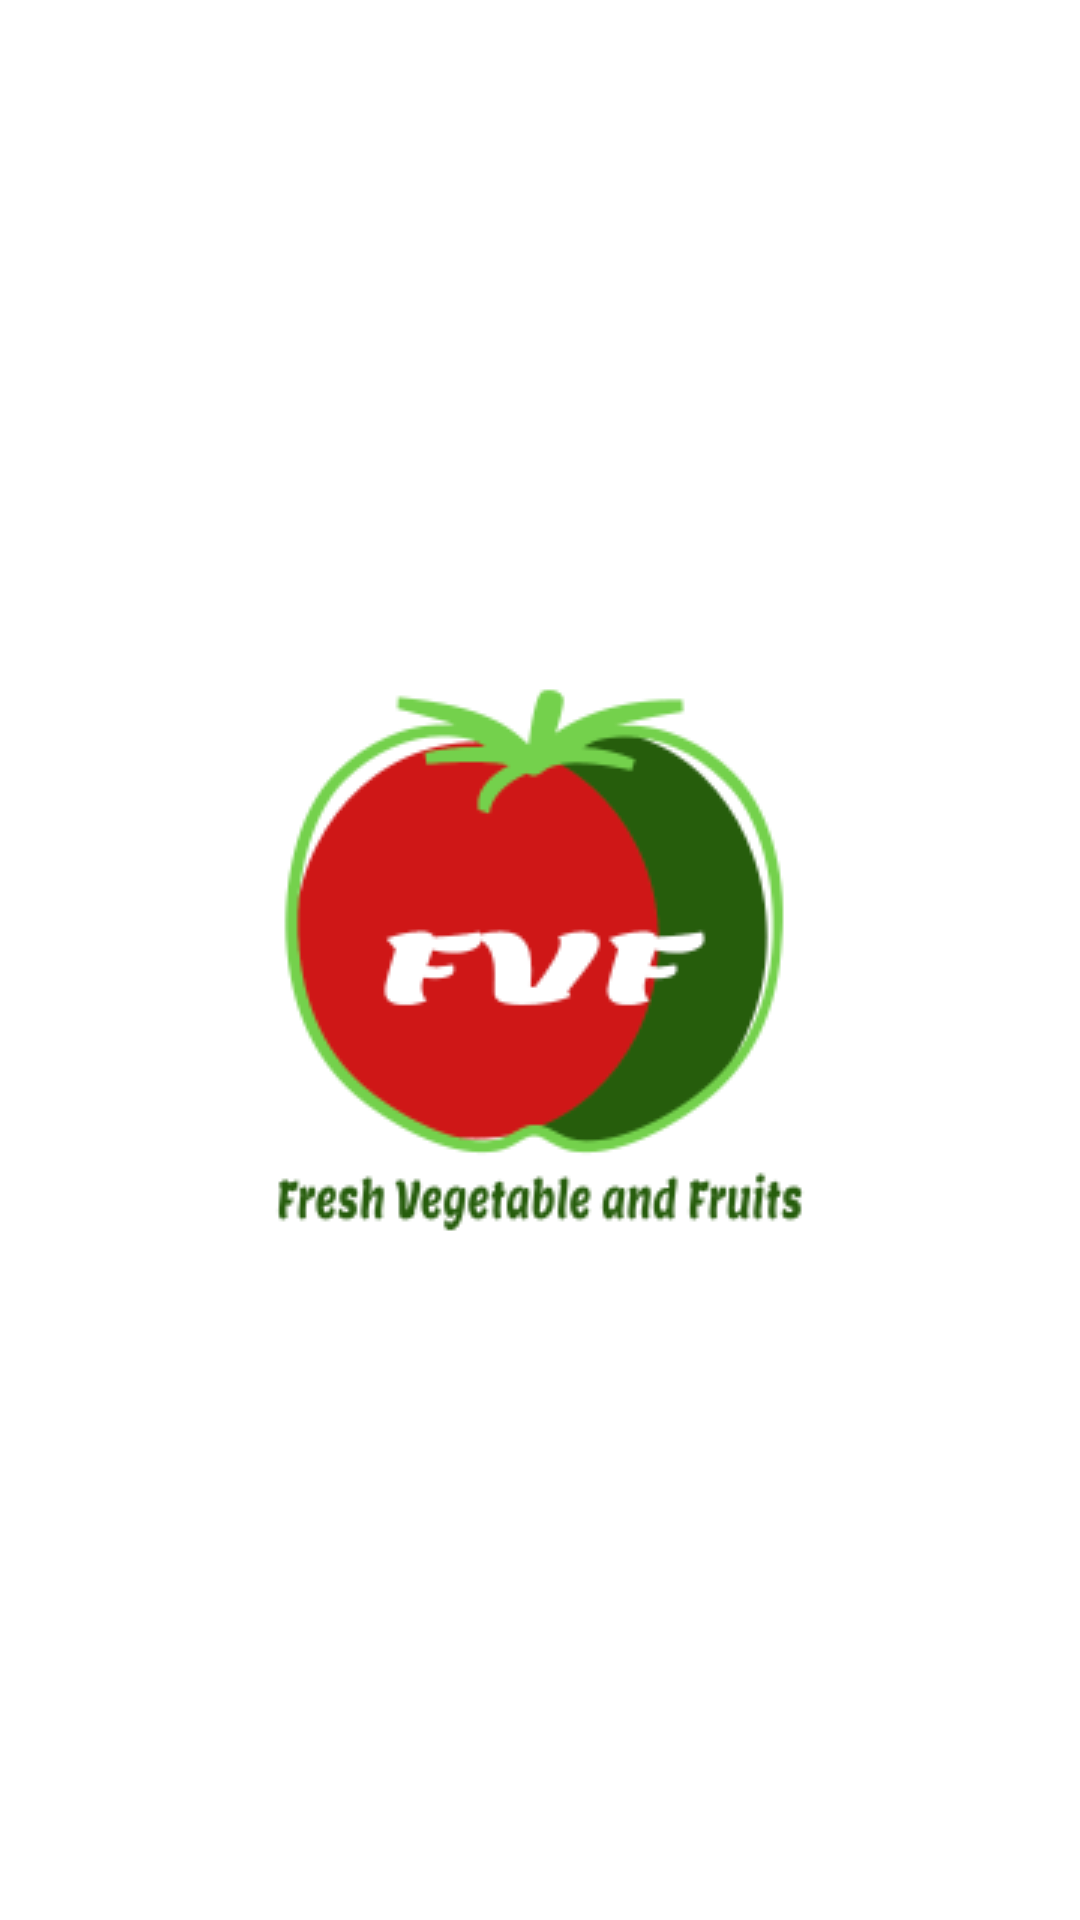

Android layout source for this screen:
<!-- AndroidManifest.xml: application theme AppTheme.NoActionBar -->
<!-- res/layout/activity_splash.xml -->
<?xml version="1.0" encoding="utf-8"?>
<RelativeLayout
    xmlns:android="http://schemas.android.com/apk/res/android"
    android:layout_width="match_parent"
    android:layout_height="match_parent"
    android:background="@color/white"
    >

    <ImageView
        android:layout_width="200dp"
        android:layout_height="200dp"
        android:src="@drawable/app_icon"
        android:layout_centerInParent="true"
        />

</RelativeLayout>
<!-- resources referenced by this layout -->
<resources>
  <color name="white">#FFFFFF</color>
  <!-- drawable app_icon: png bitmap (drawable, 14798 bytes) -->
  <style name="AppTheme.NoActionBar">
          <item name="windowActionBar">false</item>
          <item name="windowNoTitle">true</item>
      </style>
</resources>
